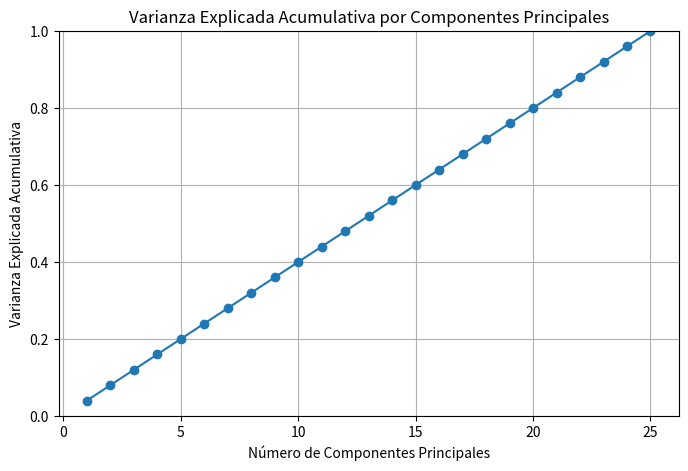

This figure's Python source:
import numpy as np
import matplotlib.pyplot as plt
"""
PRUEBO CON UN METODO DE POTENCIA EN PYTHON
Y CON ENTRADA DE INFORMACION (MATRIZ) DE 50X25 
Y ESA CANTIDAD DE DATOS MI EXPERIMENTO ANDA BIEN
"""
def calcular_autovalores_autovectores(CA, num_iter=20000, eps=1e-24):
    # Función para encontrar los autovalores y autovectores de CA utilizando el método de la potencia
    n = CA.shape[0]
    autovalores = []
    autovectores = []

    for i in range(n):
        v = np.random.rand(n)
        v = v / np.linalg.norm(v)
        l = 0
        for j in range(num_iter):
            v_new = CA @ v
            v_new = v_new / np.linalg.norm(v_new)
            l_new = v_new @ CA @ v_new
            if np.abs(l_new - l) < eps:
                break
            v = v_new
            l = l_new
        autovalores.append(l)
        autovectores.append(v)

    return np.array(autovalores), np.array(autovectores).T

def PCA(A):
    # Paso 1: Restar el promedio de cada columna de A
    A_mean = np.mean(A, axis=0)
    A_centered = A - A_mean
    
    # Paso 2: Construir la matriz de covarianza CA
    n = A_centered.shape[1]
    CA = (A_centered.T @ A_centered) / (n - 1)
    
    # Paso 3: Encontrar los autovalores y autovectores de CA
    autovalores, autovectores = calcular_autovalores_autovectores(CA)
    
    # Paso 4: Construir la matriz de cambio de base V con los autovectores
    V = autovectores

    return V, A_mean

# Ejemplo de uso:

# Suponiendo que tienes una matriz de datos A
A = np.random.rand(50, 25)  # Ejemplo de matriz de datos de tamaño 50x25

# Aplicar PCA a la matriz de datos A
V, A_mean = PCA(A)

# V es la matriz de cambio de base que puedes usar para transformar tus datos

# V es la matriz de cambio de base que puedes usar para transformar tus datos
print("Matriz de cambio de base V:")
print(V)

# Para mostrar los resultados de la transformación, puedes usar la siguiente línea:
A_transformado = (A - A_mean) @ V
print("Datos transformados:")
print(A_transformado)


# Calcular la varianza explicada
explained_variance = np.var(A_transformado, axis=0) / np.sum(np.var(A_transformado, axis=0))

# Calcular la varianza explicada acumulativa
varianza_explicada_acumulativa = np.cumsum(explained_variance)

# Graficar la varianza explicada acumulativa
plt.figure(figsize=(8, 5))
plt.plot(range(1, len(varianza_explicada_acumulativa) + 1), varianza_explicada_acumulativa, marker='o', linestyle='-')
plt.xlabel('Número de Componentes Principales')
plt.ylabel('Varianza Explicada Acumulativa')
plt.title('Varianza Explicada Acumulativa por Componentes Principales')
plt.ylim(0, 1)  # Corregir el rango del eje y para que vaya de 0 a 1
plt.grid(True)
plt.show()

